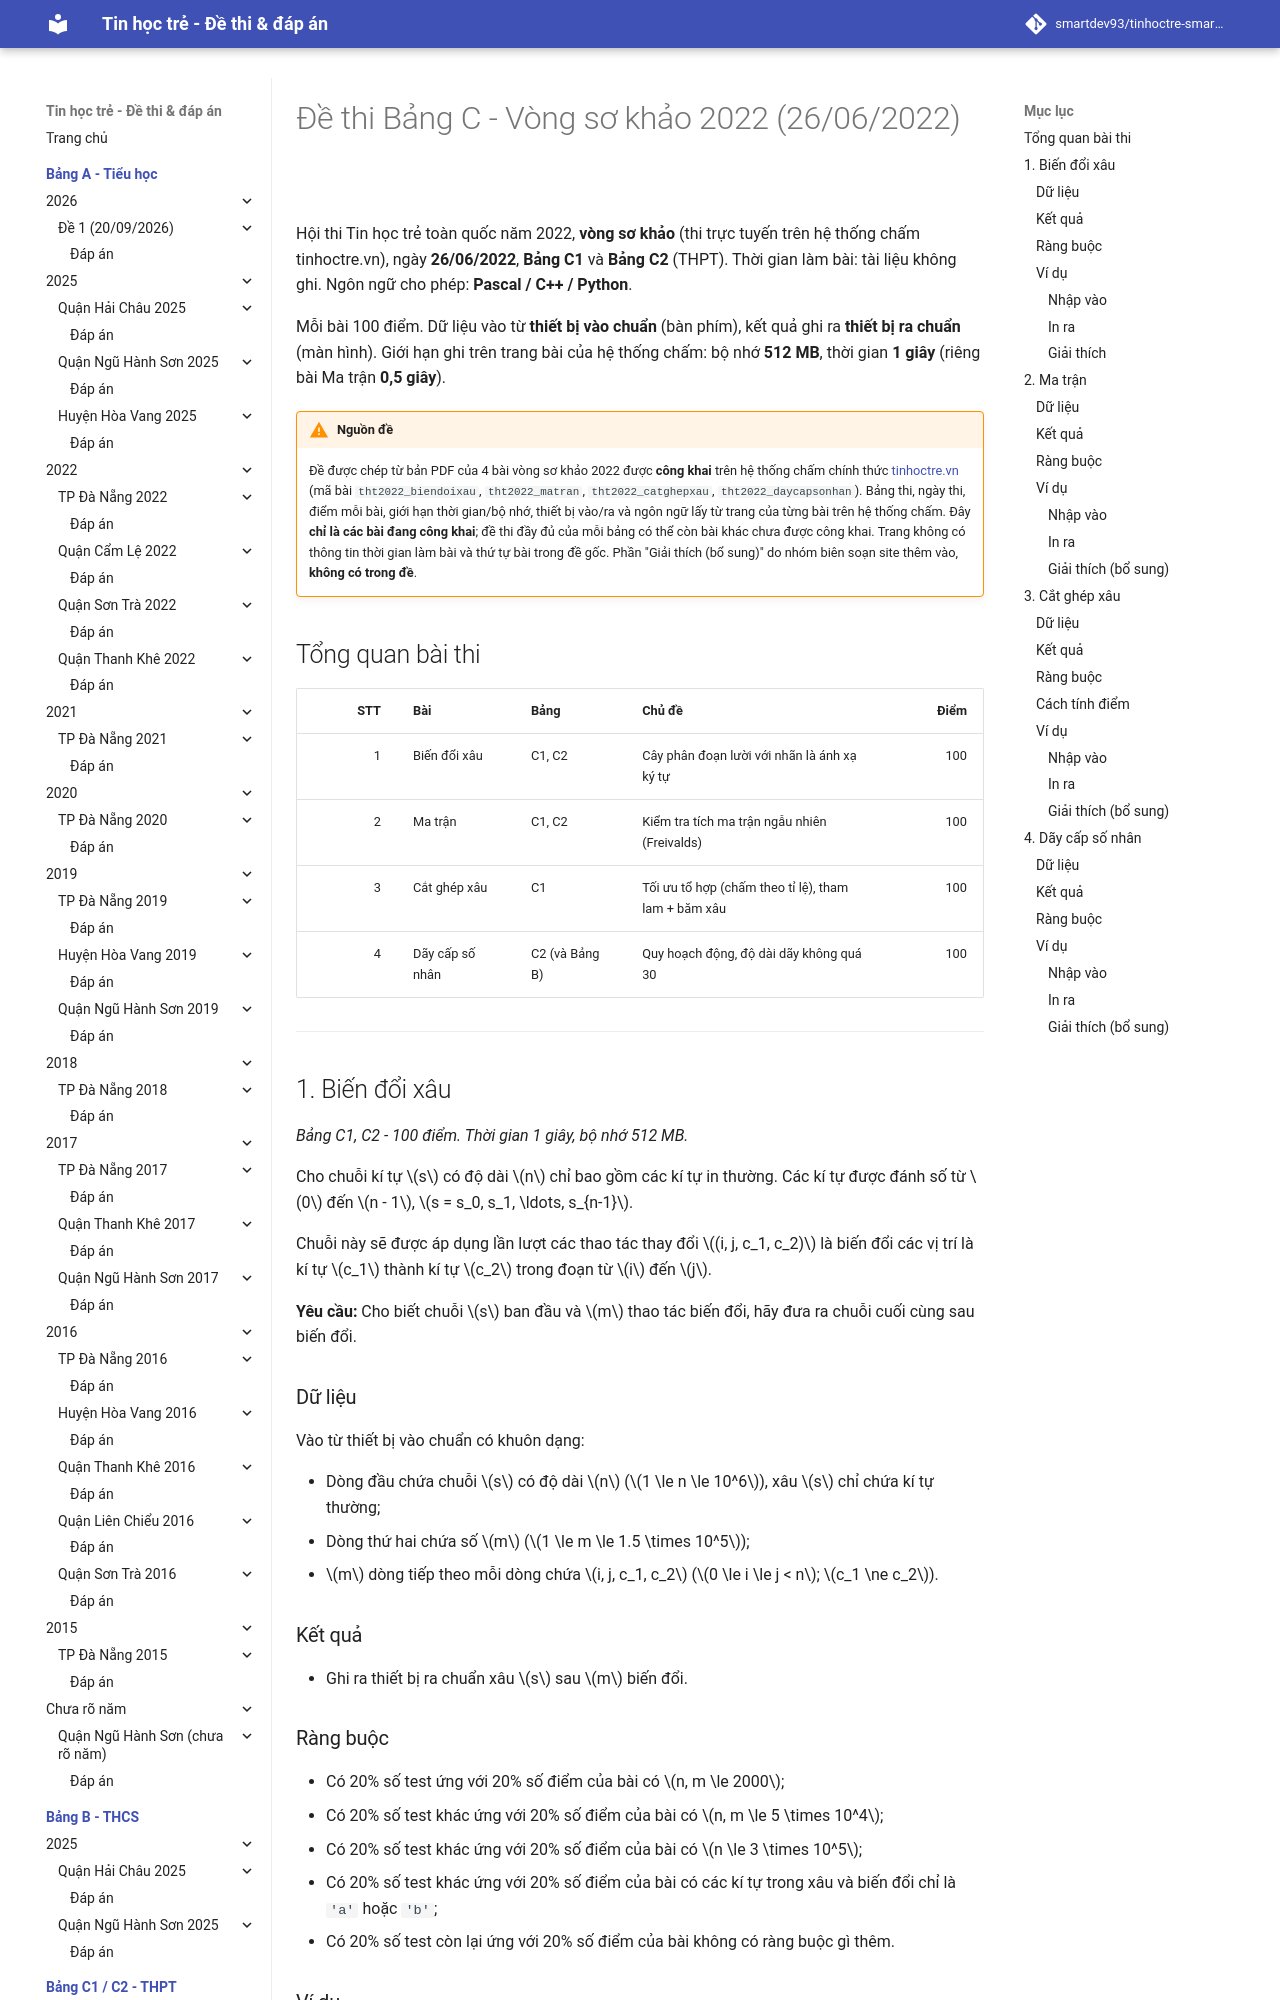

repository: smartdev93/tinhoctre-smartpencs · page: bang-c/2022/20220626-de1/index.html · generator: mkdocs

# Đề thi Bảng C - Vòng sơ khảo 2022 (26/06/2022)

Hội thi Tin học trẻ toàn quốc năm 2022, **vòng sơ khảo** (thi trực tuyến trên hệ thống chấm tinhoctre.vn), ngày **26/06/2022**, **Bảng C1** và **Bảng C2** (THPT). Thời gian làm bài: tài liệu không ghi. Ngôn ngữ cho phép: **Pascal / C++ / Python**.

Mỗi bài 100 điểm. Dữ liệu vào từ **thiết bị vào chuẩn** (bàn phím), kết quả ghi ra **thiết bị ra chuẩn** (màn hình). Giới hạn ghi trên trang bài của hệ thống chấm: bộ nhớ **512 MB**, thời gian **1 giây** (riêng bài Ma trận **0,5 giây**).

!!! warning "Nguồn đề"
    Đề được chép từ bản PDF của 4 bài vòng sơ khảo 2022 được **công khai** trên hệ thống chấm chính thức [tinhoctre.vn](https://www.tinhoctre.vn/problems/) (mã bài `tht2022_biendoixau`, `tht2022_matran`, `tht2022_catghepxau`, `tht2022_daycapsonhan`). Bảng thi, ngày thi, điểm mỗi bài, giới hạn thời gian/bộ nhớ, thiết bị vào/ra và ngôn ngữ lấy từ trang của từng bài trên hệ thống chấm. Đây **chỉ là các bài đang công khai**; đề thi đầy đủ của mỗi bảng có thể còn bài khác chưa được công khai. Trang không có thông tin thời gian làm bài và thứ tự bài trong đề gốc. Phần "Giải thích (bổ sung)" do nhóm biên soạn site thêm vào, **không có trong đề**.

## Tổng quan bài thi

| STT | Bài | Bảng | Chủ đề | Điểm |
| ---: | --- | --- | --- | ---: |
| 1 | Biến đổi xâu | C1, C2 | Cây phân đoạn lười với nhãn là ánh xạ ký tự | 100 |
| 2 | Ma trận | C1, C2 | Kiểm tra tích ma trận ngẫu nhiên (Freivalds) | 100 |
| 3 | Cắt ghép xâu | C1 | Tối ưu tổ hợp (chấm theo tỉ lệ), tham lam + băm xâu | 100 |
| 4 | Dãy cấp số nhân | C2 (và Bảng B) | Quy hoạch động, độ dài dãy không quá 30 | 100 |

---

## 1. Biến đổi xâu

*Bảng C1, C2 - 100 điểm. Thời gian 1 giây, bộ nhớ 512 MB.*

Cho chuỗi kí tự $s$ có độ dài $n$ chỉ bao gồm các kí tự in thường. Các kí tự được đánh số từ $0$ đến $n - 1$, $s = s_0, s_1, \ldots, s_{n-1}$.

Chuỗi này sẽ được áp dụng lần lượt các thao tác thay đổi $(i, j, c_1, c_2)$ là biến đổi các vị trí là kí tự $c_1$ thành kí tự $c_2$ trong đoạn từ $i$ đến $j$.

**Yêu cầu:** Cho biết chuỗi $s$ ban đầu và $m$ thao tác biến đổi, hãy đưa ra chuỗi cuối cùng sau biến đổi.

### Dữ liệu

Vào từ thiết bị vào chuẩn có khuôn dạng:

* Dòng đầu chứa chuỗi $s$ có độ dài $n$ ($1 \le n \le 10^6$), xâu $s$ chỉ chứa kí tự thường;
* Dòng thứ hai chứa số $m$ ($1 \le m \le 1.5 \times 10^5$);
* $m$ dòng tiếp theo mỗi dòng chứa $i, j, c_1, c_2$ ($0 \le i \le j < n$; $c_1 \ne c_2$).

### Kết quả

* Ghi ra thiết bị ra chuẩn xâu $s$ sau $m$ biến đổi.
